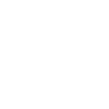
t = 0.00 s
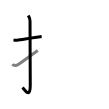
t = 2.50 s
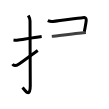
t = 4.75 s
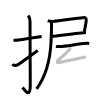
t = 7.25 s
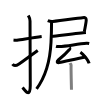
t = 9.50 s
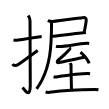
t = 12.00 s

The animated SVG that drew these frames (rendered in a browser with its animation timeline set to each time). Animation: 12 SMIL elements (animate=12); one cycle of 12.00 s.

<svg width="109px" height="109px" viewBox="0 0 px 109px" xmlns="http://www.w3.org/2000/svg" xmlns:xlink="http://www.w3.org/1999/xlink" xml:space="preserve" version="1.1"  baseProfile="full">
<path d="M13.5,39.92c2.08,0.25,1.27,0.55,3.5,0.25c5.5-0.75,15.5-2.5,24.67-3.67" style="fill:none;stroke:black;stroke-width:3;opacity:0">
  <animate attributeType="CSS" attributeName="opacity" from="0" to="1" begin="0s" dur="1s" repeatCount="0" fill="freeze" />
</path>
<path d="M28.27,15.5c0.48,0.92,1.76,2.49,1.76,5.52c0,15.23,0.24,52.96,0.24,64.4c0,14.25-6.32,3.53-7.77,2" style="fill:none;stroke:black;stroke-width:3;opacity:0">
  <animate attributeType="CSS" attributeName="opacity" from="0" to="1" begin="1s" dur="1s" repeatCount="0" fill="freeze" />
</path>
<path d="M12.5,64.18c1.25,1.78,3.83,1.61,6.5-0.18c5-3.36,7.5-5.5,18.75-13.58" style="fill:none;stroke:black;stroke-width:3;opacity:0">
  <animate attributeType="CSS" attributeName="opacity" from="0" to="1" begin="2s" dur="1s" repeatCount="0" fill="freeze" />
</path>
<path d="M47.76,20.58c1.24,0.54,3.65,1.01,4.97,0.9c7.11-0.6,28.6-3.86,31.46-4.07c1.41-0.11,2.03,1.32,2.03,2.93c0,1.75-0.6,4.47-1.86,11.08" style="fill:none;stroke:black;stroke-width:3;opacity:0">
  <animate attributeType="CSS" attributeName="opacity" from="0" to="1" begin="3s" dur="1s" repeatCount="0" fill="freeze" />
</path>
<path d="M51.79,36.37c5.96-0.62,28.71-3.37,34.14-3.81" style="fill:none;stroke:black;stroke-width:3;opacity:0">
  <animate attributeType="CSS" attributeName="opacity" from="0" to="1" begin="4s" dur="1s" repeatCount="0" fill="freeze" />
</path>
<path d="M51.56,21.45c0,3.68-0.37,17.34-0.54,20.78c-0.86,17.18-4.74,33.41-14.44,46.57" style="fill:none;stroke:black;stroke-width:3;opacity:0">
  <animate attributeType="CSS" attributeName="opacity" from="0" to="1" begin="5s" dur="1s" repeatCount="0" fill="freeze" />
</path>
<path d="M56.03,46.27c0.71,0.25,2.02,0.28,2.74,0.25c9.43-0.3,18.48-2.77,27.93-3.2c1.19-0.05,1.9,0.12,2.5,0.25" style="fill:none;stroke:black;stroke-width:3;opacity:0">
  <animate attributeType="CSS" attributeName="opacity" from="0" to="1" begin="6s" dur="1s" repeatCount="0" fill="freeze" />
</path>
<path d="M69.43,47.54c0.41,0.31,0.55,1.27,0.24,1.63c-3.55,4.15-6.43,6.82-11.34,10.82c-1.58,1.29-1.69,2.99,0.85,2.61c5.92-0.89,17.34-4.09,26.68-5.56" style="fill:none;stroke:black;stroke-width:3;opacity:0">
  <animate attributeType="CSS" attributeName="opacity" from="0" to="1" begin="7s" dur="1s" repeatCount="0" fill="freeze" />
</path>
<path d="M80.4,52.15c3.08,2,7.96,8.21,8.74,11.32" style="fill:none;stroke:black;stroke-width:3;opacity:0">
  <animate attributeType="CSS" attributeName="opacity" from="0" to="1" begin="8s" dur="1s" repeatCount="0" fill="freeze" />
</path>
<path d="M69.84,63.12c0.08,0.16,1.26,0.82,1.24,1.83c-0.14,5.75,0.39,23.14,0.39,24.79" style="fill:none;stroke:black;stroke-width:3;opacity:0">
  <animate attributeType="CSS" attributeName="opacity" from="0" to="1" begin="9s" dur="1s" repeatCount="0" fill="freeze" />
</path>
<path d="M53.57,76.76c0.69,0.21,1.96,0.31,2.64,0.21c2.78-0.4,24.99-3.37,31.44-3.37c1.15,0,1.83,0.1,2.41,0.2" style="fill:none;stroke:black;stroke-width:3;opacity:0">
  <animate attributeType="CSS" attributeName="opacity" from="0" to="1" begin="10s" dur="1s" repeatCount="0" fill="freeze" />
</path>
<path d="M45.58,92.02c1.06,0.29,3.03,0.43,4.08,0.29c4.31-0.57,24.7-2.75,45.07-2.82c1.77-0.01,2.84,0.14,3.72,0.29" style="fill:none;stroke:black;stroke-width:3;opacity:0">
  <animate attributeType="CSS" attributeName="opacity" from="0" to="1" begin="11s" dur="1s" repeatCount="0" fill="freeze" />
</path>
</svg>
